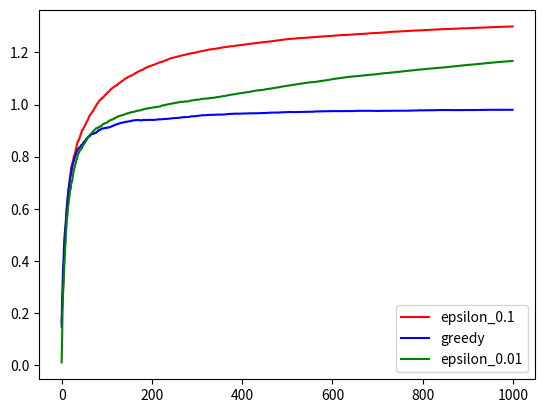

Here is the Python script that generated this plot:
# [redacted]

import numpy as np
from random import sample
import matplotlib
import matplotlib.pyplot as plt
import pandas as pd


class kArmBandit:
    def __init__(self,k=10):
        self.action_values = np.random.normal(0,1,10)
        self.k = k

    def bandit(self,chosenAction):
        return np.random.normal(self.action_values[chosenAction],1,1)[0]

    def mab_greedy(self):
        ##choose the action which has max
        q_a = np.repeat(0.0,self.k)

        n_a = np.repeat(0.0,self.k)
        num_times_optimal_action_chosen =0
        expected_reward_per_step = []
        expected_optimality_per_step = []

        total_reward = 0.0

        for i in range(1,1001):
            chosen_action = np.argmax(q_a)
            reward = self.bandit(chosen_action)
            total_reward = total_reward+reward
            expected_reward_per_step.append(total_reward/i)
            is_optimal_action_chosen = 1 if chosen_action == np.argmax(self.action_values) else 0
            num_times_optimal_action_chosen = num_times_optimal_action_chosen +is_optimal_action_chosen
            expected_optimality_per_step.append(num_times_optimal_action_chosen/i)

            ##update q_a and n_a
            n_a[chosen_action] = n_a[chosen_action] +1
            q_a[chosen_action] = q_a[chosen_action] + (1/n_a[chosen_action])*(reward - q_a[chosen_action])


        return expected_reward_per_step,expected_optimality_per_step,(total_reward/1000)


    def mab_greedy_epsilon(self,epsilon):

        ##choose the action which has max
        q_a = np.repeat(0.0, self.k)

        n_a = np.repeat(0.0, self.k)
        num_times_optimal_action_chosen = 0
        expected_reward_per_step = []
        expected_optimality_per_step = []

        total_reward = 0.0

        for i in range(1, 1001):

            chosen_action = np.argmax(q_a) if np.random.uniform(0,1,1)>epsilon else sample(range(0,10),1)
            reward = self.bandit(chosen_action)
            total_reward = total_reward + reward
            expected_reward_per_step.append(total_reward / i)
            is_optimal_action_chosen = 1 if chosen_action == np.argmax(self.action_values) else 0
            num_times_optimal_action_chosen = num_times_optimal_action_chosen + is_optimal_action_chosen
            expected_optimality_per_step.append(num_times_optimal_action_chosen / i)

            ##update q_a and n_a
            n_a[chosen_action] = n_a[chosen_action] + 1
            q_a[chosen_action] = q_a[chosen_action] + (1 / n_a[chosen_action]) * (reward - q_a[chosen_action])

        return expected_reward_per_step, expected_optimality_per_step, (total_reward / 1000)


if __name__ == '__main__':
    bandit_comparison_epsilon = []
    bandit_comparison_greedy = []
    bandit_comparison_epsilon_small =[]
    for i in range(1, 200):
        print(i)
        band_1 = kArmBandit()

        bandit_comparison_epsilon_iter = band_1.mab_greedy_epsilon(0.1)
        bandit_comparison_epsilon.append(bandit_comparison_epsilon_iter[0])

        bandit_comparison_epsilon_iter_small = band_1.mab_greedy_epsilon(0.01)
        bandit_comparison_epsilon_small.append(bandit_comparison_epsilon_iter_small[0])


        bandit_comparison_greedy_iter = band_1.mab_greedy()
        bandit_comparison_greedy.append(bandit_comparison_greedy_iter[0])

    rps_mean_ = pd.DataFrame(bandit_comparison_epsilon).mean(axis=0)
    rps_mean =pd.DataFrame(bandit_comparison_greedy).mean(axis=0)
    rps_mean_small_epsilon =pd.DataFrame(bandit_comparison_epsilon_small).mean(axis=0)




    # print(bandit_comparison[0])
        # mab_greedy_epsilon, mab_greedy =

    plt.plot(rps_mean_, 'r-',label = 'epsilon_0.1')
    plt.plot(rps_mean, 'b-',label = 'greedy')
    plt.plot(rps_mean_small_epsilon, 'g-',label = 'epsilon_0.01')

    plt.legend(loc = 'best')
    plt.savefig('mab_comparison.png')
    plt.show()
    # print(avg)
    # print(avg_)

